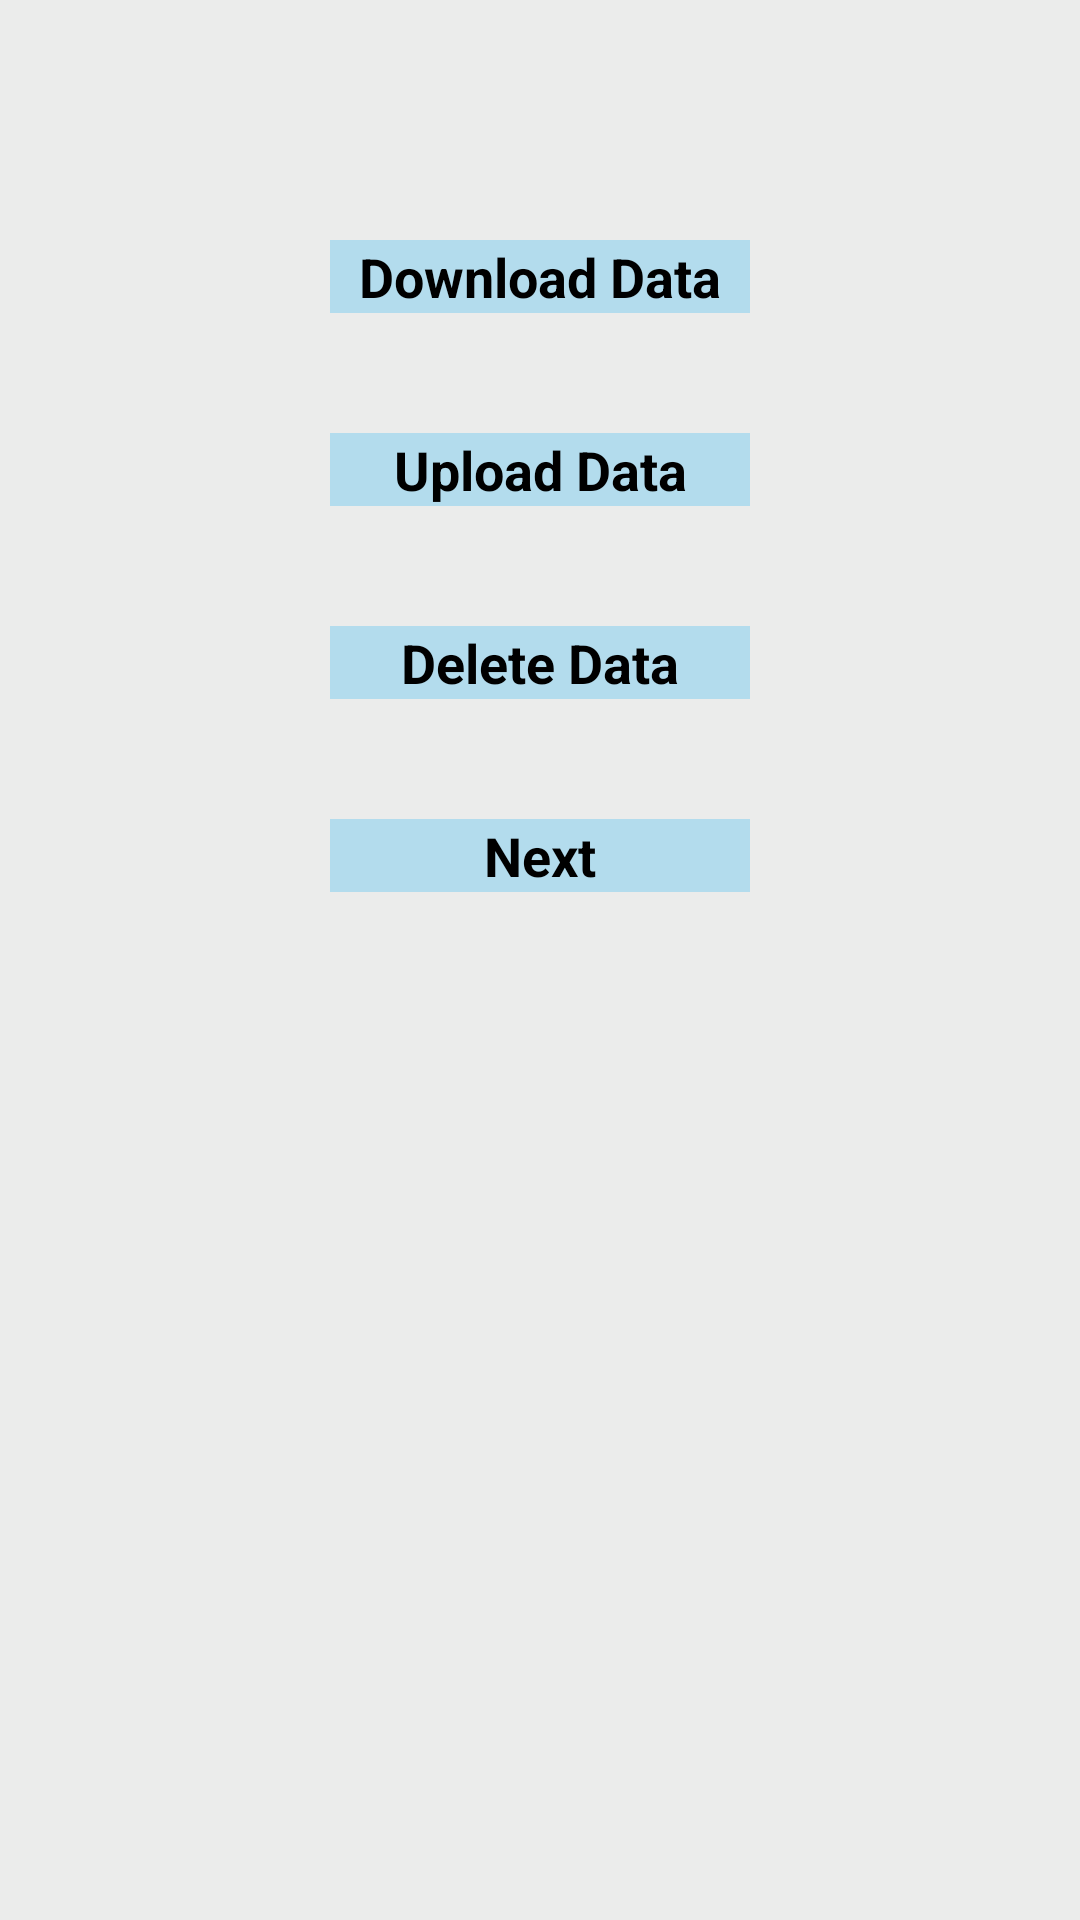

Android layout source for this screen:
<!-- AndroidManifest.xml: activity theme AppTheme.NoActionBar -->
<!-- res/layout/activity_data_sync.xml -->
<?xml version="1.0" encoding="utf-8"?>
<androidx.constraintlayout.widget.ConstraintLayout
    xmlns:android="http://schemas.android.com/apk/res/android"
    xmlns:app="http://schemas.android.com/apk/res-auto"
    xmlns:tools="http://schemas.android.com/tools"
    android:layout_width="match_parent"
    android:layout_height="match_parent"
    android:background="#2C8E918A"
    tools:context=".DataSyncActivity">

    
    <Button
        android:id="@+id/bn_data_sync_download_data"
        android:layout_width="0dp"
        android:layout_height="wrap_content"
        android:layout_marginStart="110dp"
        android:layout_marginTop="80dp"
        android:layout_marginEnd="110dp"
        android:background="#3C03A9F4"
        android:gravity="center"
        android:text="Download Data"
        android:textSize="18sp"
        android:textStyle="bold"
        app:layout_constraintEnd_toEndOf="parent"
        app:layout_constraintStart_toStartOf="parent"
        app:layout_constraintTop_toTopOf="parent"
        tools:ignore="HardcodedText" />

    <Button
        android:id="@+id/bn_data_sync_upload_data"
        android:layout_width="0dp"
        android:layout_height="wrap_content"
        android:layout_marginStart="110dp"
        android:layout_marginTop="40dp"
        android:layout_marginEnd="110dp"
        android:background="#3C03A9F4"
        android:gravity="center"
        android:text="Upload Data"
        android:textSize="18sp"
        android:textStyle="bold"
        app:layout_constraintEnd_toEndOf="parent"
        app:layout_constraintHorizontal_bias="0.498"
        app:layout_constraintStart_toStartOf="parent"
        app:layout_constraintTop_toBottomOf="@+id/bn_data_sync_download_data"
        tools:ignore="HardcodedText" />

    <Button
        android:id="@+id/bn_data_sync_next"
        android:layout_width="0dp"
        android:layout_height="wrap_content"
        android:layout_marginStart="110dp"
        android:layout_marginTop="40dp"
        android:layout_marginEnd="110dp"
        android:background="#3C03A9F4"
        android:gravity="center"
        android:text="Next"
        android:textSize="18sp"
        android:textStyle="bold"
        app:layout_constraintEnd_toEndOf="parent"
        app:layout_constraintHorizontal_bias="0.0"
        app:layout_constraintStart_toStartOf="parent"
        app:layout_constraintTop_toBottomOf="@+id/bn_data_sync_delete_data"
        tools:ignore="HardcodedText" />

    <Button
        android:id="@+id/bn_data_sync_delete_data"
        android:layout_width="0dp"
        android:layout_height="wrap_content"
        android:layout_marginStart="110dp"
        android:layout_marginTop="40dp"
        android:layout_marginEnd="110dp"
        android:background="#3C03A9F4"
        android:gravity="center"
        android:text="Delete Data"
        android:textSize="18sp"
        android:textStyle="bold"
        app:layout_constraintEnd_toEndOf="parent"
        app:layout_constraintHorizontal_bias="0.0"
        app:layout_constraintStart_toStartOf="parent"
        app:layout_constraintTop_toBottomOf="@+id/bn_data_sync_upload_data"
        tools:ignore="HardcodedText" />

    
    <TextView
        android:id="@+id/txt_data_sync_debug"
        android:layout_width="0dp"
        android:layout_height="wrap_content"
        android:layout_marginStart="8dp"
        android:layout_marginTop="8dp"
        android:layout_marginEnd="8dp"
        android:editable="false"
        android:scrollbars="vertical"
        android:text=""
        app:layout_constraintEnd_toEndOf="parent"
        app:layout_constraintStart_toStartOf="parent"
        app:layout_constraintTop_toBottomOf="@+id/bn_data_sync_next" />

</androidx.constraintlayout.widget.ConstraintLayout>
<!-- resources referenced by this layout -->
<resources>

</resources>
